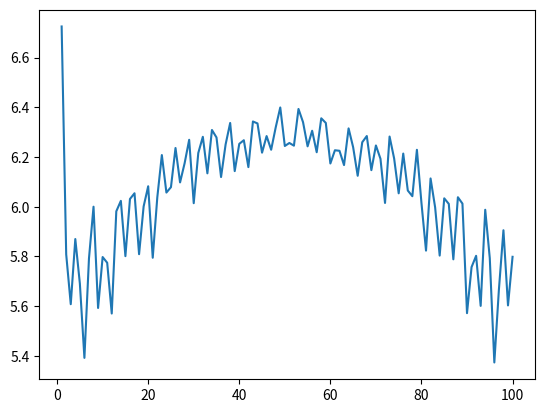

Write Python code to recreate this figure.
import random
import math
import matplotlib.pyplot as plt


# target_number = int(input("Please enter your target number\n"))


def run(target_number):
    lower_bound = 1
    upper_bound = 101
    counter = 1
    guess = random.randrange(1, 101)
    while True:
        # print('Guessed number: {}'.format(guess))
        if guess == target_number:
            # print('The number is {}'.format(guess))
            # print('It took me {} rounds.'.format(counter))
            return counter
        elif target_number < guess:
            upper_bound = guess
            guess -= math.ceil((guess - lower_bound) / 2)
        else:
            lower_bound = guess
            guess += math.ceil((upper_bound - guess) / 2)
        counter += 1


averages = []
for i in range(1, 101):
    tries = []
    for _ in range(10000):
        tries.append(run(i))
    averages.append(sum(tries) / len(tries))

plt.plot(list(range(1, 101)), averages)
plt.savefig("average_tries_vs_target_number.png")

print(sum(averages) / len(averages))
